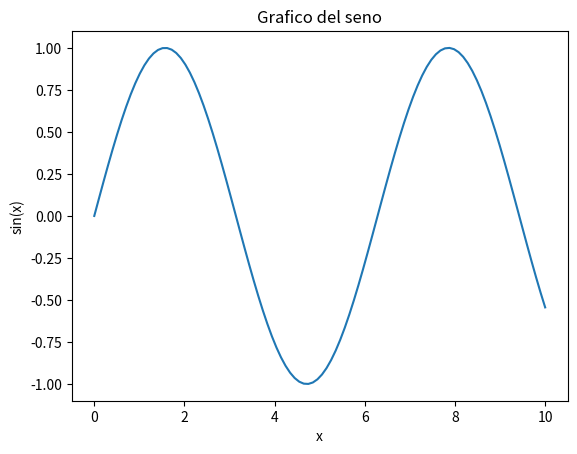

This figure's Python source:
# Example of a sin function
import matplotlib.pyplot as plt
import numpy as np

# Creazione di alcuni dati
x = np.linspace(0, 10, 100)
y = np.sin(x)

# Creazione del grafico
plt.plot(x, y)
plt.title("Grafico del seno")
plt.xlabel("x")
plt.ylabel("sin(x)")
plt.show()